Labelled photos from "QCData", an image-classification folder in MohdAjWrk/Quality-Control_Products-Defect-Detection. The possible labels are: accepted, background, rejected.

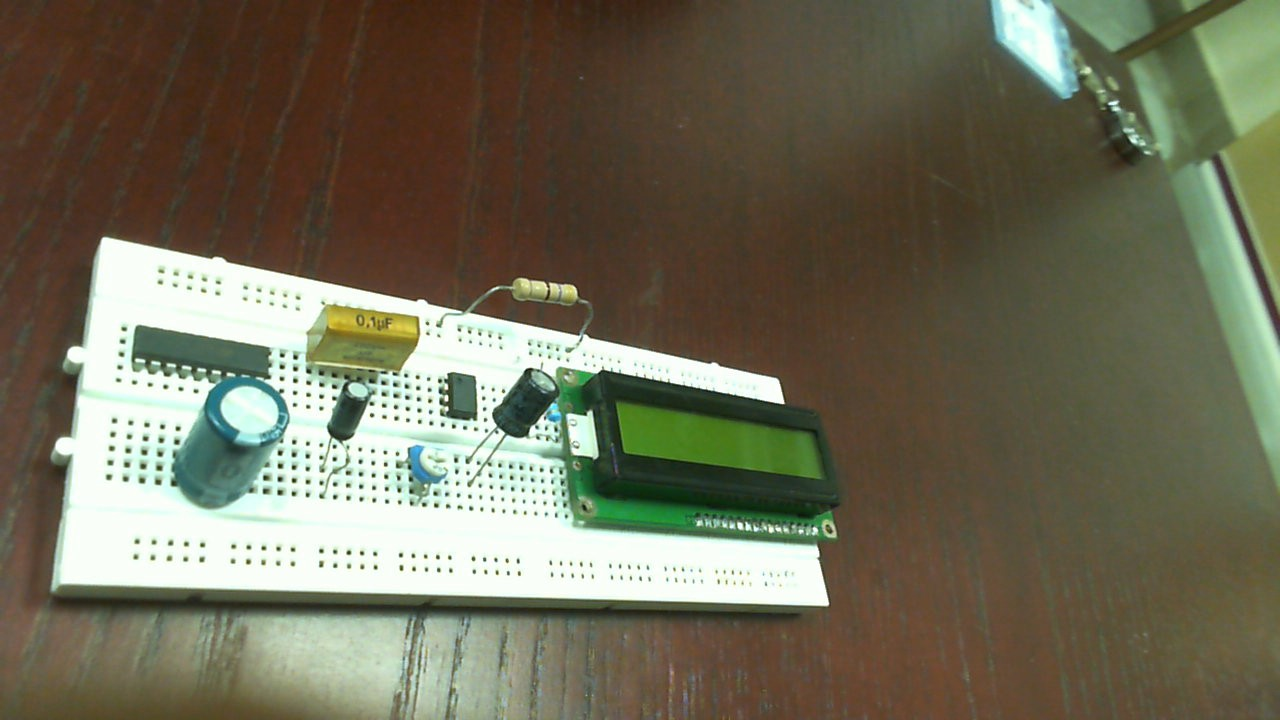
Label: accepted

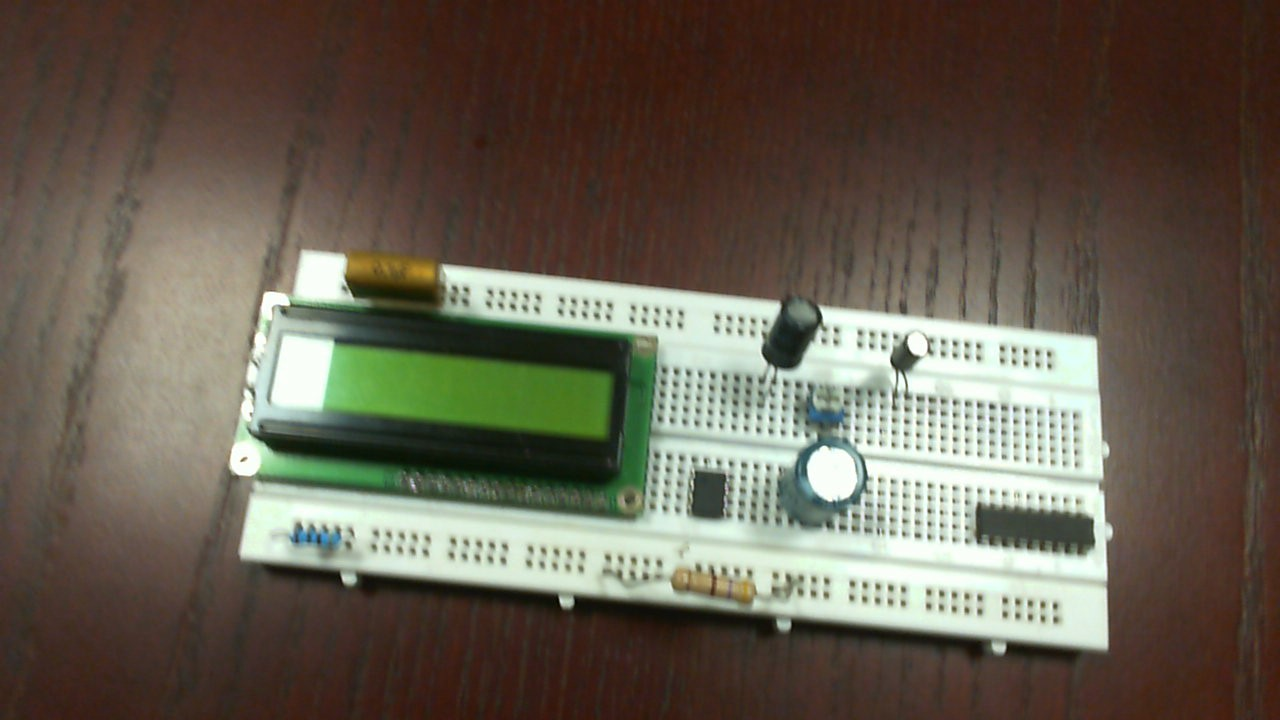
Label: rejected

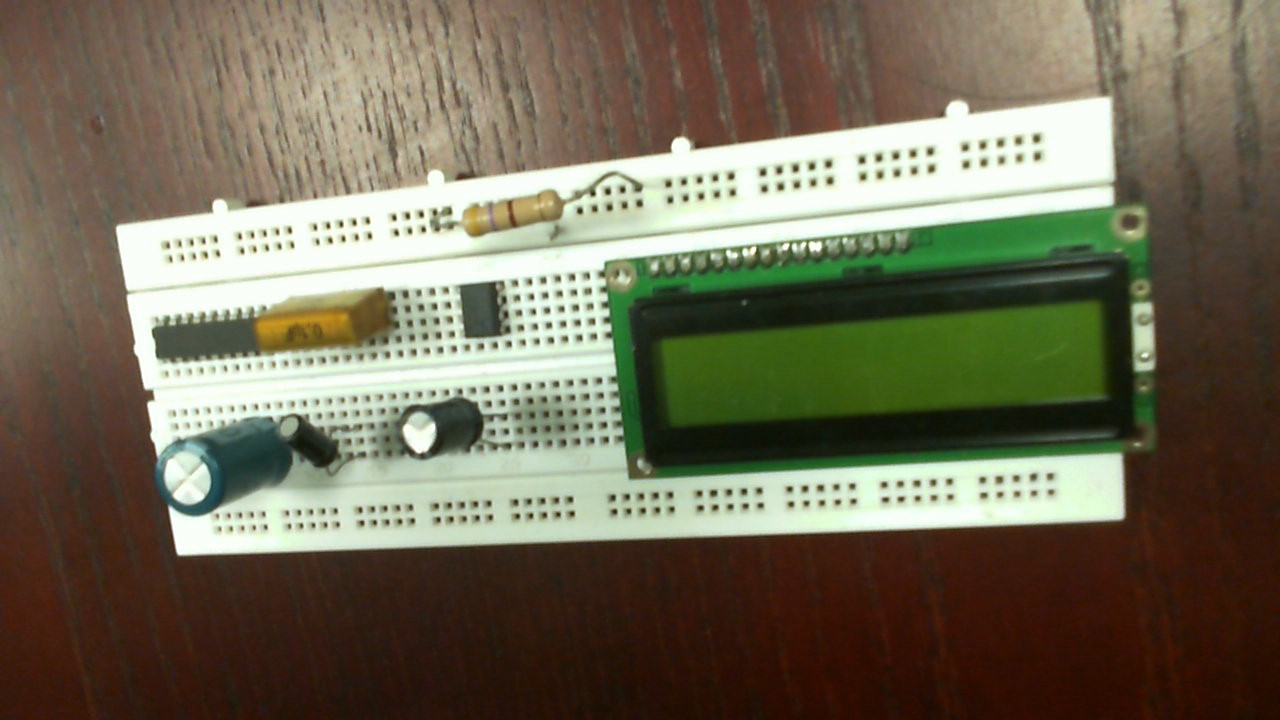
Label: rejected

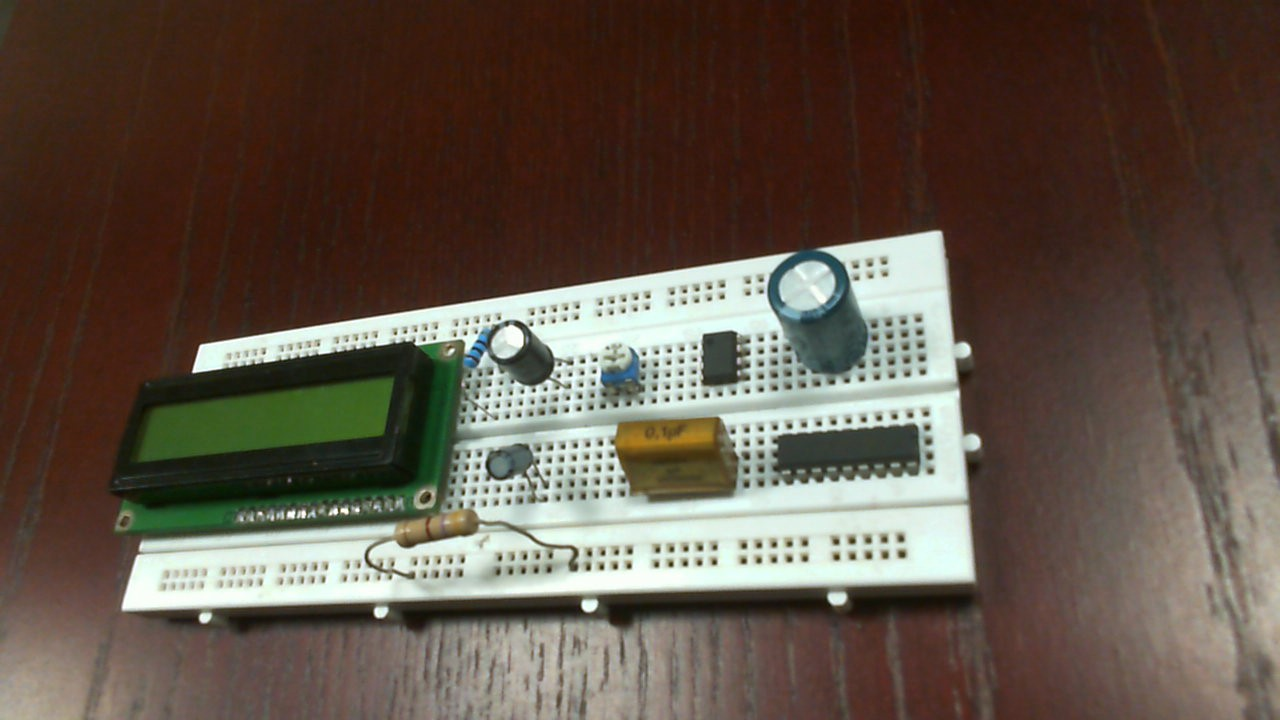
Label: rejected

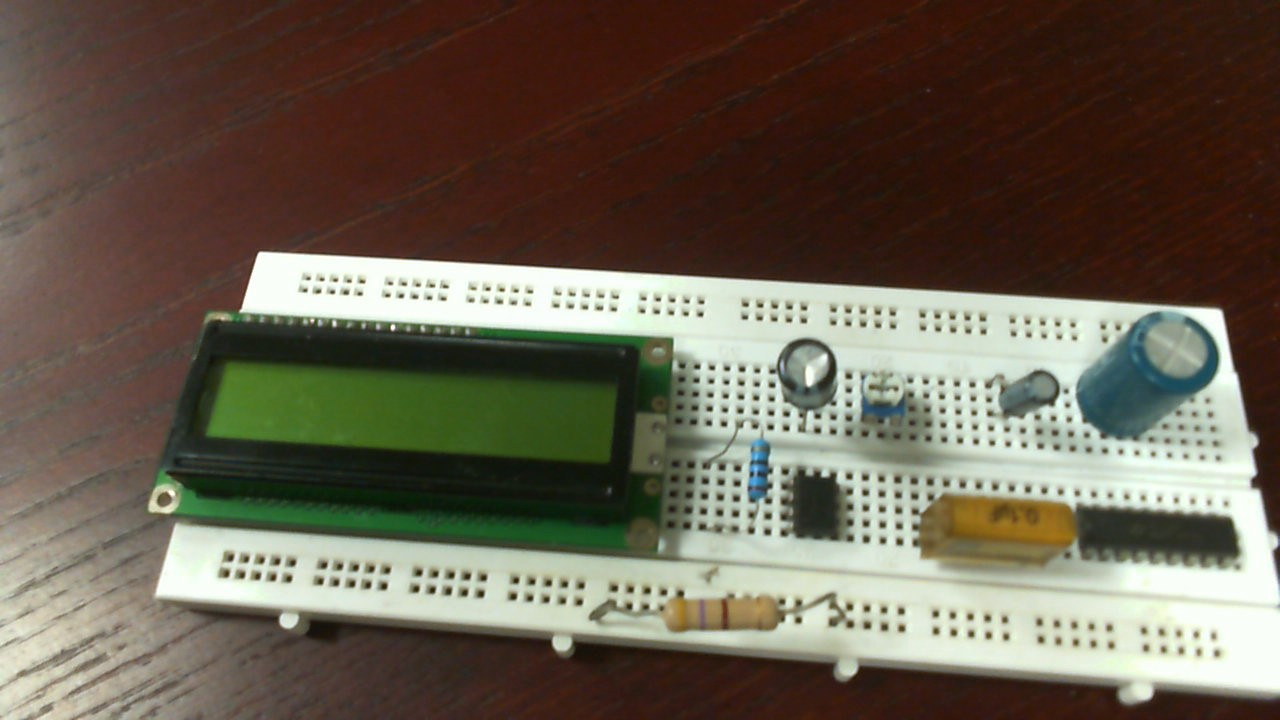
Label: accepted

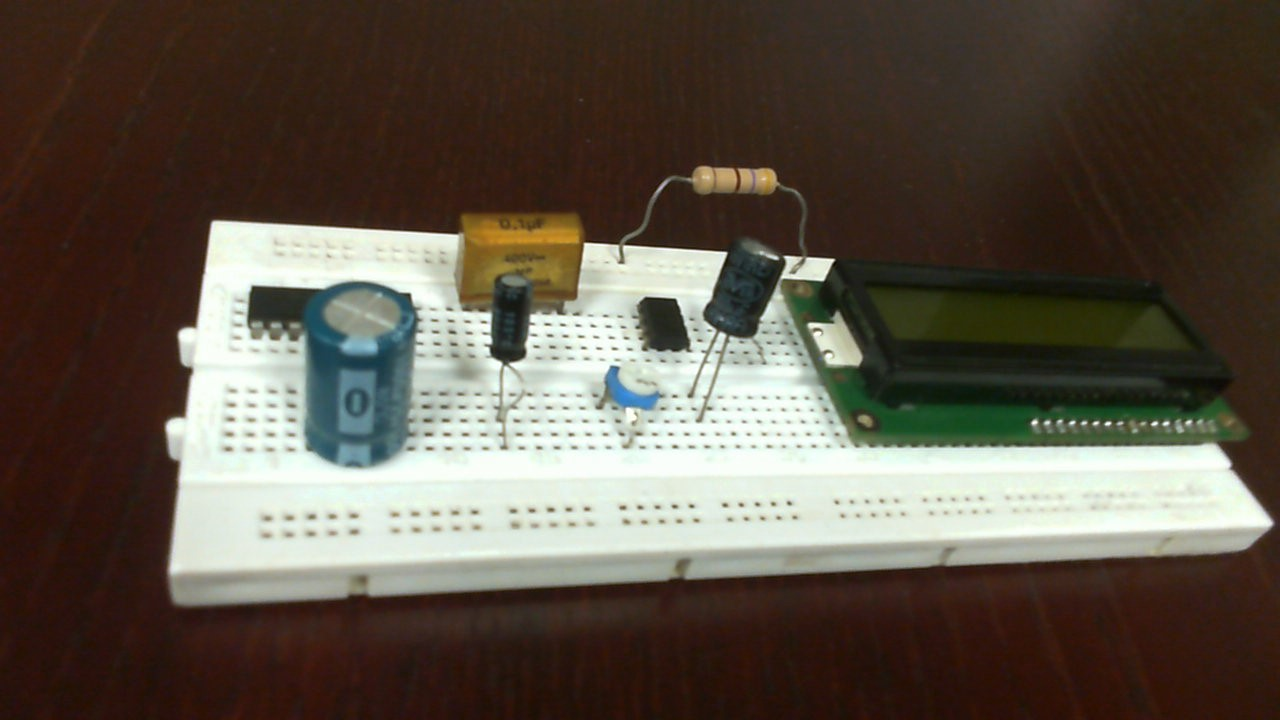
Label: accepted
